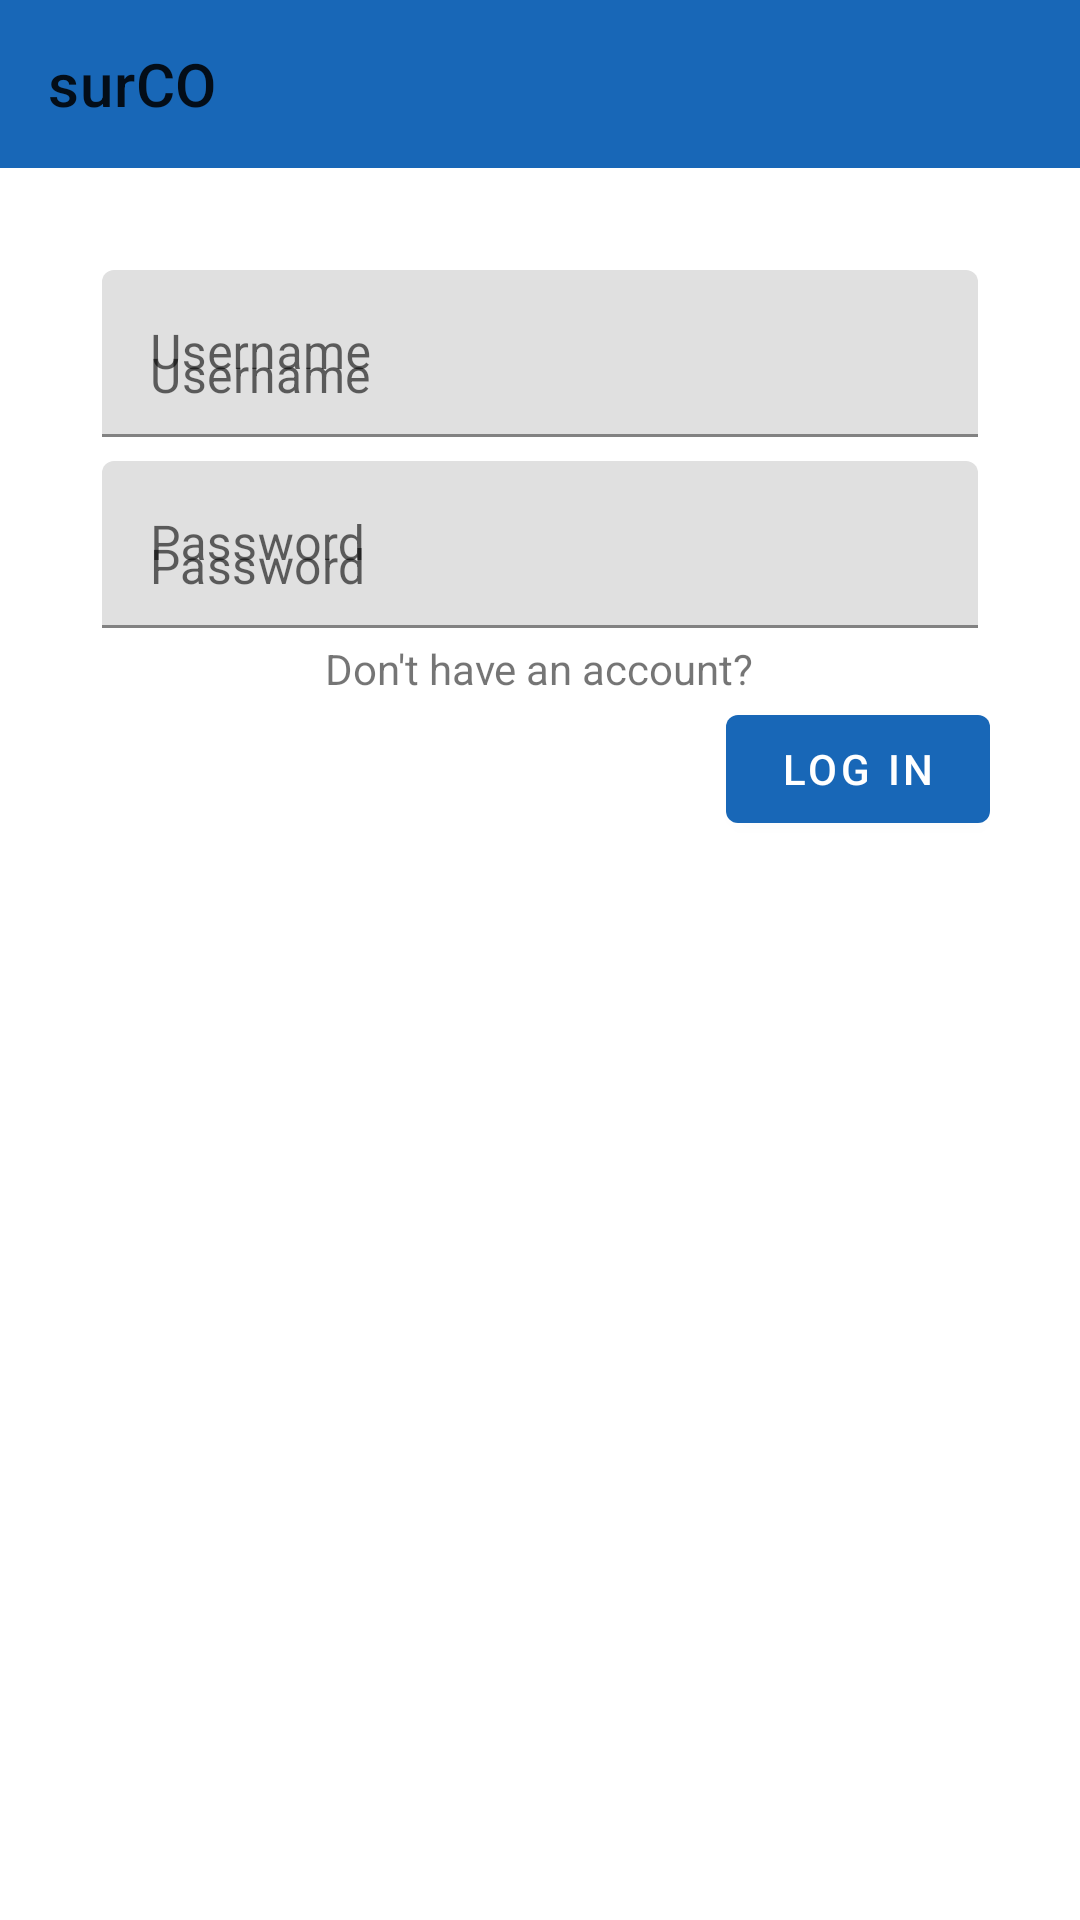

Layout XML and referenced resources for this Android screen:
<!-- AndroidManifest.xml: application theme Theme.surCO -->
<!-- res/layout/view_login.xml -->
<?xml version="1.0" encoding="utf-8"?>
<androidx.constraintlayout.widget.ConstraintLayout xmlns:android="http://schemas.android.com/apk/res/android"
    xmlns:app="http://schemas.android.com/apk/res-auto"
    xmlns:tools="http://schemas.android.com/tools"
    android:layout_width="match_parent"
    android:layout_height="match_parent">

    <com.google.android.material.appbar.AppBarLayout
        android:id="@+id/appBar"
        android:layout_width="match_parent"
        android:layout_height="wrap_content"
        app:layout_constraintTop_toTopOf="parent">

        <androidx.appcompat.widget.Toolbar
            android:id="@+id/app_bar"
            android:layout_width="match_parent"
            android:layout_height="match_parent"
            app:title="@string/app_name" />

    </com.google.android.material.appbar.AppBarLayout>

    <LinearLayout
        android:id="@+id/linearLayout"
        android:layout_width="match_parent"
        android:layout_height="wrap_content"
        android:layout_margin="30dp"
        android:orientation="vertical"
        app:layout_constraintTop_toBottomOf="@+id/appBar"
        tools:layout_editor_absoluteX="1dp">

        <com.google.android.material.textfield.TextInputLayout
            android:id="@+id/textInputLayout"
            android:layout_width="match_parent"
            android:layout_height="wrap_content"
            android:layout_margin="4dp"
            android:hint="@string/username">

            <com.google.android.material.textfield.TextInputEditText
                android:id="@+id/username_edit_text"
                android:layout_width="match_parent"
                android:layout_height="wrap_content"
                android:hint="@string/username"
                android:minHeight="48sp" />
        </com.google.android.material.textfield.TextInputLayout>

        <com.google.android.material.textfield.TextInputLayout
            android:id="@+id/password_text_input"
            android:layout_width="match_parent"
            android:layout_height="wrap_content"
            android:layout_margin="4dp"
            android:hint="@string/password">

            <com.google.android.material.textfield.TextInputEditText
                android:id="@+id/password_edit_text"
                android:layout_width="match_parent"
                android:layout_height="wrap_content"
                android:hint="@string/password"
                android:minHeight="48sp" />
        </com.google.android.material.textfield.TextInputLayout>

        <TableRow
            android:layout_width="match_parent"
            android:layout_height="match_parent"
            android:gravity="center">

            <ImageView
                android:id="@+id/imageView"
                android:layout_width="wrap_content"
                android:layout_height="wrap_content"
                android:contentDescription="@string/icon_help"
                app:srcCompat="@drawable/baseline_help_24" />

            <TextView
                android:id="@+id/textView3"
                android:layout_width="wrap_content"
                android:layout_height="wrap_content"
                android:text="@string/login_no_account_question"
                android:textColorLink="@color/blue" />
        </TableRow>

        <RelativeLayout
            android:layout_width="match_parent"
            android:layout_height="wrap_content">

            <com.google.android.material.button.MaterialButton
                android:id="@+id/login_button"
                android:layout_width="wrap_content"
                android:layout_height="wrap_content"
                android:layout_alignParentEnd="true"
                android:text="@string/login" />

        </RelativeLayout>

    </LinearLayout>

</androidx.constraintlayout.widget.ConstraintLayout>
<!-- resources referenced by this layout -->
<resources>
  <color name="blue">#273EBD</color>
  <string name="app_name" translatable="false">surCO</string>
  <string name="icon_help">Help icon</string>
  <string name="login">Log In</string>
  <string name="login_no_account_question">Don\'t have an account?</string>
      // Welcome view
  <string name="password">Password</string>
  <string name="username">Username</string>
  <style name="Theme.surCO" parent="Theme.MaterialComponents.DayNight.NoActionBar">
          
          <item name="colorPrimary">@color/IES_blue_main</item>
          <item name="colorPrimaryVariant">@color/IES_blue_dark</item>
          
          <item name="colorSecondary">@color/IES_yellow_logo</item>
          <item name="colorSecondaryVariant">#F57F17</item>
          
          <item name="android:statusBarColor">?attr/colorPrimaryVariant</item>
          
          <item name="preferenceTheme">@style/Theme.surCO.Preferences</item>
      </style>
  <color name="IES_blue_main">#1867b7</color>
  <color name="IES_blue_dark">#2a6496</color>
  <color name="IES_yellow_logo">#f0b450</color>
  <style name="Theme.surCO.Preferences" parent="PreferenceThemeOverlay">
          <item name="preferenceCategoryTitleTextColor">@color/teal_700</item>
          <item name="android:tint">@color/teal_700</item>
      </style>
  <color name="teal_700">#FF018786</color>
</resources>
